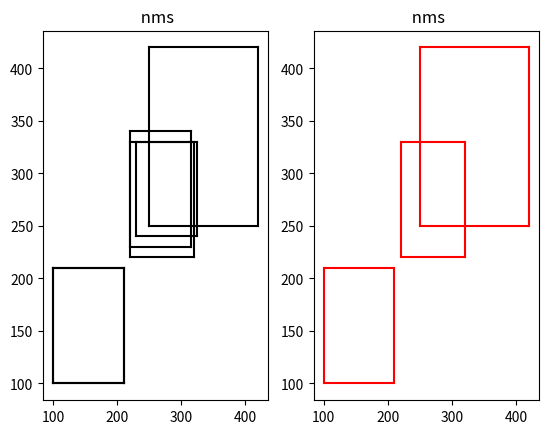

This chart was generated by the following Python code:


def cal_iou(box1, box2):
    """
    :param box1: [x1,y1,x2,y2]
    :param box2:
    :return:
    """
    if box1[2] < box2[0] or box1[1] > box2[3]:
        return 0
    # computing area of each rectangles
    S1 = (box1[2] - box1[0]) * (box1[3] - box1[1])
    S2 = (box2[2] - box2[0]) * (box2[3] - box2[1])

    # computing the sum_area
    s_sum = S1 + S2

    # find the each edge of intersect rectangle
    left_line = max(box1[0], box2[0])
    right_line = min(box1[2], box2[2])
    top_line = max(box1[1], box2[1])
    bottom_line = min(box1[2], box2[2])

    intersect = (right_line - left_line) * (bottom_line - top_line)
    return intersect / float(s_sum - intersect)

# box1 = [30, 40, 80, 90]
# box2 = [50,70, 90,100]
# iou = cal_iou(box1, box2)
# print(iou)

import numpy as np



def cal_NMS(boxes, thresh):
    """
    :param boxes: [x1,y1,x2,y2,score]
    :param thresh:
    :return:
    """
    x1 = boxes[:, 0]
    y1 = boxes[:, 1]
    x2 = boxes[:, 2]
    y2 = boxes[:, 3]
    scores = boxes[:, 4]
    areas = (y2 - y1 + 1) * (x2 - x1 + 1)

    keep = []
    # 取分数从大到小排序的索引
    index = scores.argsort()[::-1]
    while index.size > 0:
        # 取出第一个方框进行和其他方框比对，看有没有可以合并的
        i = index[0]
        keep.append(i)

        # 计算交集的左上角和右下角
        # 这里要注意，比如x1[i]这个方框的左上角x和所有其他的方框的左上角x的
        xx1 = np.maximum(x1[i], x1[index[1:]])
        xx2 = np.minimum(x2[i], x2[index[1:]])
        yy1 = np.maximum(y1[i], y1[index[1:]])
        yy2 = np.minimum(y2[i], y2[index[1:]])

        w = np.maximum(0, xx2 - xx1)
        h = np.maximum(0, yy2 - yy1)

        overlaps = w * h

        ious = overlaps / (areas[i] + areas[index[1:]] - overlaps)
        print(ious)
        # 找到iou大于阈值的框剔除,小于阈值的接着做NMS
        idx = np.where(ious <= thresh)[0]
        # 把留下来框在进行NMS操作
        # 这边留下的框是去除当前操作的框，和当前操作的框重叠度大于thresh的框
        # 每一次都会先去除当前操作框，所以索引的列表就会向前移动移位，要还原就+1，向后移动一位
        index = index[idx + 1]
    return keep

boxes = np.array([[100, 100, 210, 210, 0.72],
                  [250, 250, 420, 420, 0.8],
                  [220, 220, 320, 330, 0.92],
                  [100, 100, 210, 210, 0.72],
                  [230, 240, 325, 330, 0.81],
                  [220, 230, 315, 340, 0.9]])
import matplotlib.pyplot as plt


def plot_bbox(dets, c='k'):
    x1 = dets[:, 0]
    y1 = dets[:, 1]
    x2 = dets[:, 2]
    y2 = dets[:, 3]

    plt.plot([x1, x2], [y1, y1], c)
    plt.plot([x1, x1], [y1, y2], c)
    plt.plot([x1, x2], [y2, y2], c)
    plt.plot([x2, x2], [y1, y2], c)
    plt.title(" nms")



plt.figure(1)
ax1 = plt.subplot(1, 2, 1)
ax2 = plt.subplot(1, 2, 2)

plt.sca(ax1)
plot_bbox(boxes, 'k')  # before nms

keep = cal_NMS(boxes, thresh=0.3)
plt.sca(ax2)
plot_bbox(boxes[keep], 'r')  # after nms
plt.show()



